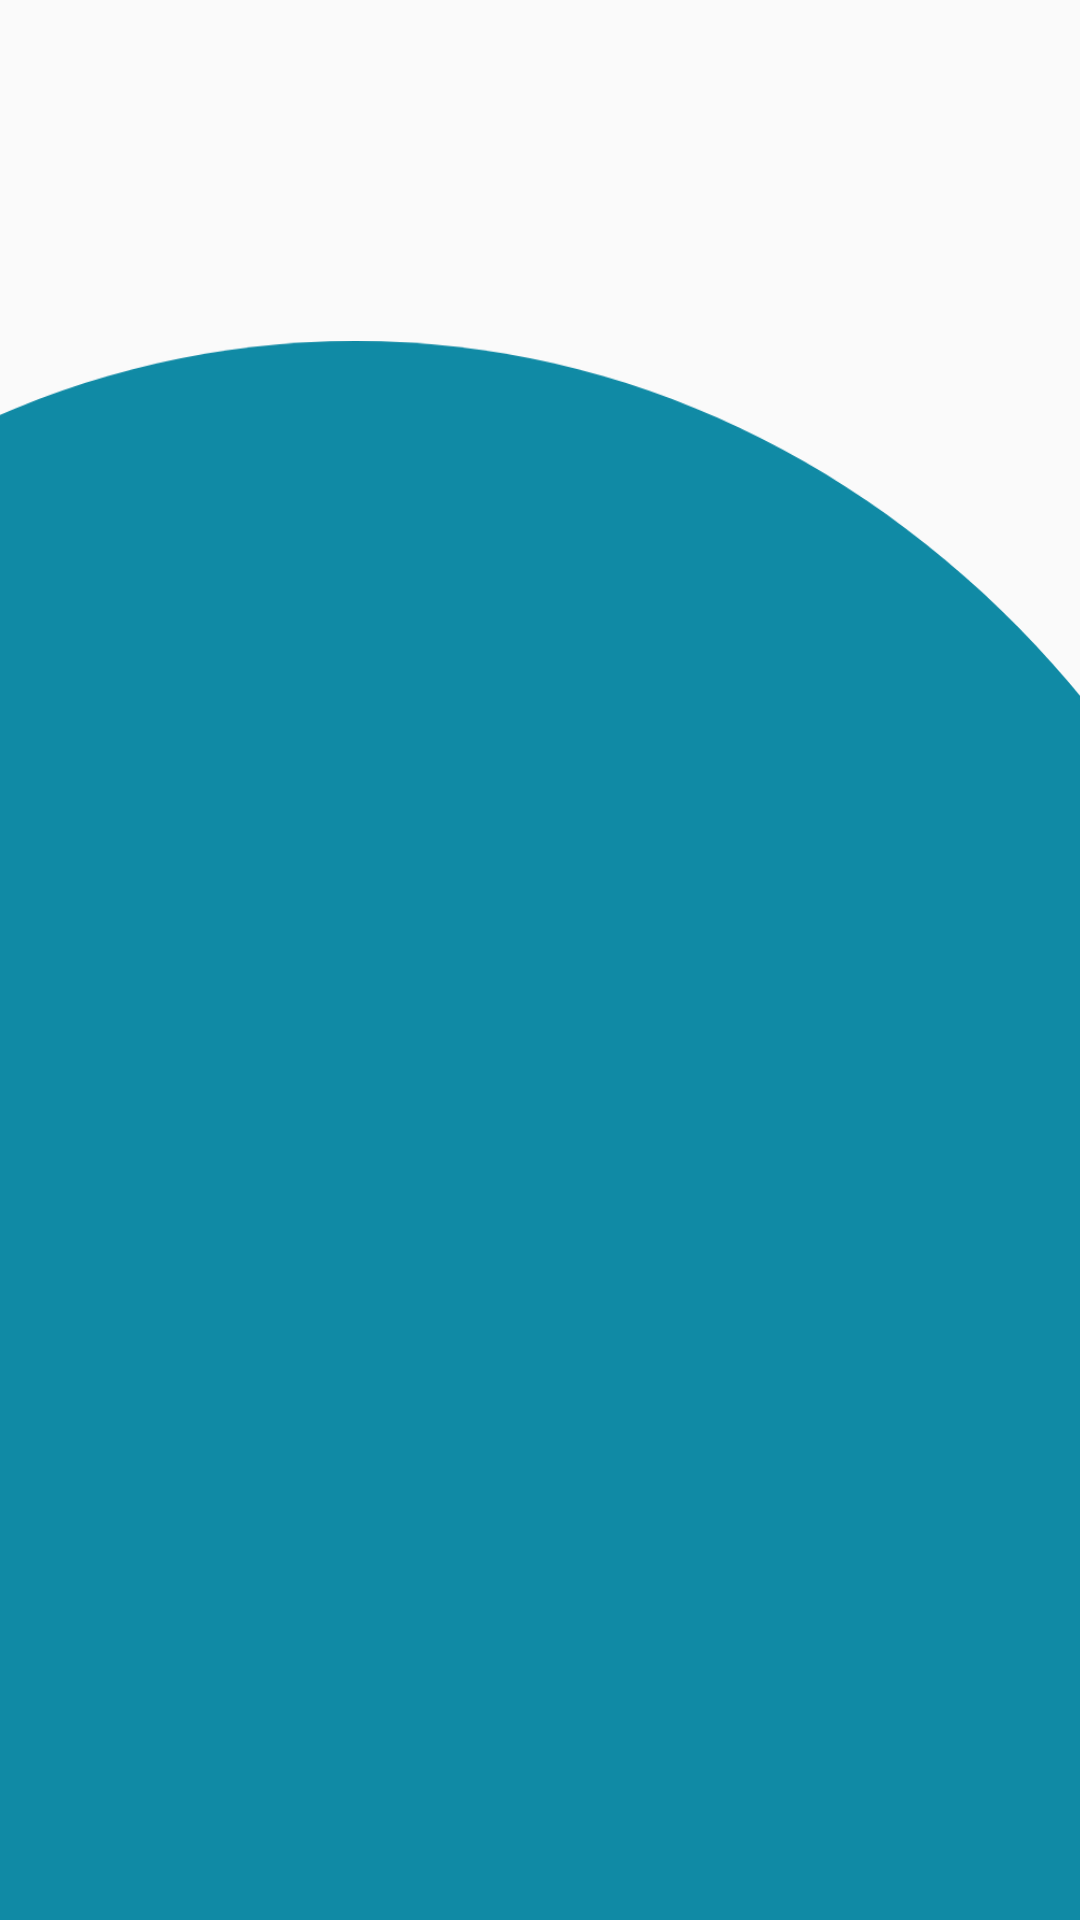

Reconstruct the res/layout file that produces this screen, plus the resources it refers to.
<!-- AndroidManifest.xml: application theme AppTheme -->
<!-- res/layout/activity_results.xml -->
<?xml version="1.0" encoding="utf-8"?>
<androidx.constraintlayout.widget.ConstraintLayout xmlns:android="http://schemas.android.com/apk/res/android"
    xmlns:app="http://schemas.android.com/apk/res-auto"
    xmlns:tools="http://schemas.android.com/tools"
    android:layout_width="match_parent"
    android:layout_height="match_parent"
    tools:context=".ResultsActivity">
    <View
        android:id="@+id/ellipse_1"
        android:layout_width="737dp"
        android:layout_height="569dp"
        android:layout_alignParentLeft="true"
        android:layout_alignParentTop="true"
        android:layout_marginBottom="685dp"
        android:background="@drawable/ellipse_1"
        app:layout_constraintBottom_toBottomOf="parent"
        app:layout_constraintEnd_toEndOf="parent"
        app:layout_constraintHorizontal_bias="0.5"
        app:layout_constraintStart_toStartOf="parent" />

    <TextView
        android:id="@+id/result_text"
        android:layout_width="wrap_content"
        android:layout_height="wrap_content"
        android:layout_alignParentLeft="true"
        android:layout_alignParentTop="true"
        android:fontFamily="@font/poppins_bold"
        android:gravity="top"
        android:text=""
        android:textAppearance="@style/kuizzer"
        android:textSize="20sp"
        app:layout_constraintBottom_toTopOf="@+id/ellipse_2"
        app:layout_constraintEnd_toEndOf="parent"
        app:layout_constraintHorizontal_bias="0.5"
        app:layout_constraintStart_toStartOf="parent"
        app:layout_constraintTop_toBottomOf="@+id/ellipse_1"
        android:layout_marginLeft="20dp"
        />

    <View
        android:id="@+id/ellipse_2"
        android:layout_width="657dp"
        android:layout_height="734dp"
        android:layout_alignParentLeft="true"
        android:layout_alignParentTop="true"
        android:layout_marginLeft="-124dp"
        android:layout_marginTop="305dp"
        android:background="@drawable/ellipse_1"
        app:layout_constraintBottom_toBottomOf="parent"
        app:layout_constraintEnd_toEndOf="parent"
        app:layout_constraintStart_toStartOf="parent"
        app:layout_constraintTop_toBottomOf="@+id/ellipse_1"
        app:layout_constraintVertical_bias="0.414">


    </View>
    <Button
        android:id="@+id/btn_go_home"
        android:layout_width="213dp"
        android:layout_height="47dp"
        android:layout_alignParentLeft="true"
        android:layout_alignParentTop="true"
        android:layout_marginTop="94dp"
        android:layout_marginBottom="550dp"
        android:background="@drawable/sign_in"
        android:fontFamily="@font/poppins_bold"
        android:textAlignment="center"
        android:textColor="#108AA5"
        android:textSize="24sp"
        app:layout_constraintBottom_toBottomOf="@+id/ellipse_2"
        app:layout_constraintEnd_toStartOf="@+id/ellipse_2"
        app:layout_constraintHorizontal_bias="0.5"
        app:layout_constraintStart_toEndOf="@+id/ellipse_2"
        app:layout_constraintTop_toTopOf="@+id/ellipse_2"
        app:layout_constraintVertical_bias="0.162"
        android:text="Go Home"
        android:onClick="goHome"
        />
</androidx.constraintlayout.widget.ConstraintLayout>
<!-- resources referenced by this layout -->
<resources>
  <!-- drawable ellipse_1 (drawable) -->
  <?xml version="1.0" encoding="utf-8"?>
  <vector
      xmlns:android="http://schemas.android.com/apk/res/android"
      xmlns:aapt="http://schemas.android.com/aapt"
      android:width="737dp"
      android:height="569dp"
      android:viewportWidth="737"
      android:viewportHeight="569"
      >
      <group>
          <clip-path
              android:pathData="M737 284.5C737 441.625 572.017 569 368.5 569C164.983 569 0 441.625 0 284.5C0 127.375 164.983 0 368.5 0C572.017 0 737 127.375 737 284.5Z"
              />
          <path
              android:pathData="M0 0V569H737V0"
              android:fillColor="#108AA5"
              />
      </group>
  </vector>
  <!-- drawable sign_in (drawable) -->
  <?xml version="1.0" encoding="utf-8"?>
  <vector
      xmlns:android="http://schemas.android.com/apk/res/android"
      xmlns:aapt="http://schemas.android.com/aapt"
      android:width="213dp"
      android:height="47dp"
      android:viewportWidth="213"
      android:viewportHeight="47"
      >
      <group>
          <clip-path
              android:pathData="M10 0H203C208.523 0 213 4.47715 213 10V37C213 42.5228 208.523 47 203 47H10C4.47715 47 0 42.5228 0 37V10C0 4.47715 4.47715 0 10 0Z"
              />
          <path
              android:pathData="M0 0V47H213V0"
              android:fillColor="#FFFFFF"
              />
      </group>
  </vector>
  <style name="kuizzer">
          <item name="android:textSize">12sp</item>
          <item name="android:textColor">#740C8E</item>
      </style>
  <style name="AppTheme" parent="Theme.AppCompat.Light.NoActionBar">
          
          <item name="colorPrimary">@color/colorPrimary</item>
          <item name="colorPrimaryDark">@color/colorPrimaryDark</item>
          <item name="colorAccent">@color/colorAccent</item>
      </style>
  <!-- not gathered from this repository: default colours our renderer supplied (Android Studio template values) -->
  <color name="colorPrimary">#FF6200EE</color>
  <color name="colorPrimaryDark">#FF3700B3</color>
  <color name="colorAccent">#FF03DAC5</color>
</resources>
